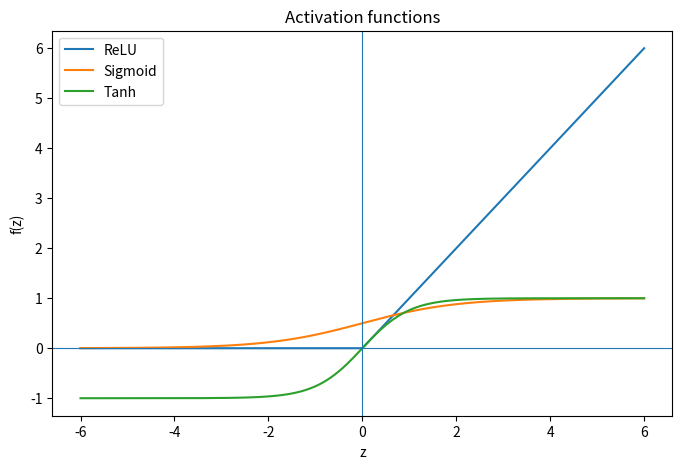

The matplotlib source for this figure:
import numpy as np
import matplotlib.pyplot as plt

z = np.array([-5., -2., -1., 0., 1., 2., 5.])
relu = np.maximum(0, z)
print('z    =', z)
print('ReLU =', relu)

def sigmoid(z):
    return 1 / (1 + np.exp(-z))

print('sigmoid =', sigmoid(z))
print('tanh    =', np.tanh(z))

x = np.linspace(-6, 6, 400)
plt.figure(figsize=(8, 5))
plt.plot(x, np.maximum(0, x), label='ReLU')
plt.plot(x, sigmoid(x), label='Sigmoid')
plt.plot(x, np.tanh(x), label='Tanh')
plt.axhline(0, linewidth=0.8)
plt.axvline(0, linewidth=0.8)
plt.xlabel('z')
plt.ylabel('f(z)')
plt.title('Activation functions')
plt.legend()
plt.show()

# First affine layer: h = 2x + 3
# Second affine layer: y = 4h - 5
# Substitute h into y: y = 4(2x+3)-5 = 8x+7

x = 2
h = 2*x + 3
y = 4*h - 5
y_collapsed = 8*x + 7
print('two affine layers:', y)
print('collapsed affine:', y_collapsed)

x = np.array([2., -1.])
w = np.array([3., 4.])
b = -2.
z = w @ x + b
a = np.maximum(0, z)
print('pre-activation z =', z)
print('activation a      =', a)

relu_grad = (x > 0).astype(float)
s = sigmoid(x)
sigmoid_grad = s * (1 - s)
print('x:', x)
print('ReLU derivative:', relu_grad)
print('Sigmoid derivative:', sigmoid_grad)

challenge = np.array([-3., -1., 2., 5.])
print(np.maximum(0, challenge))
